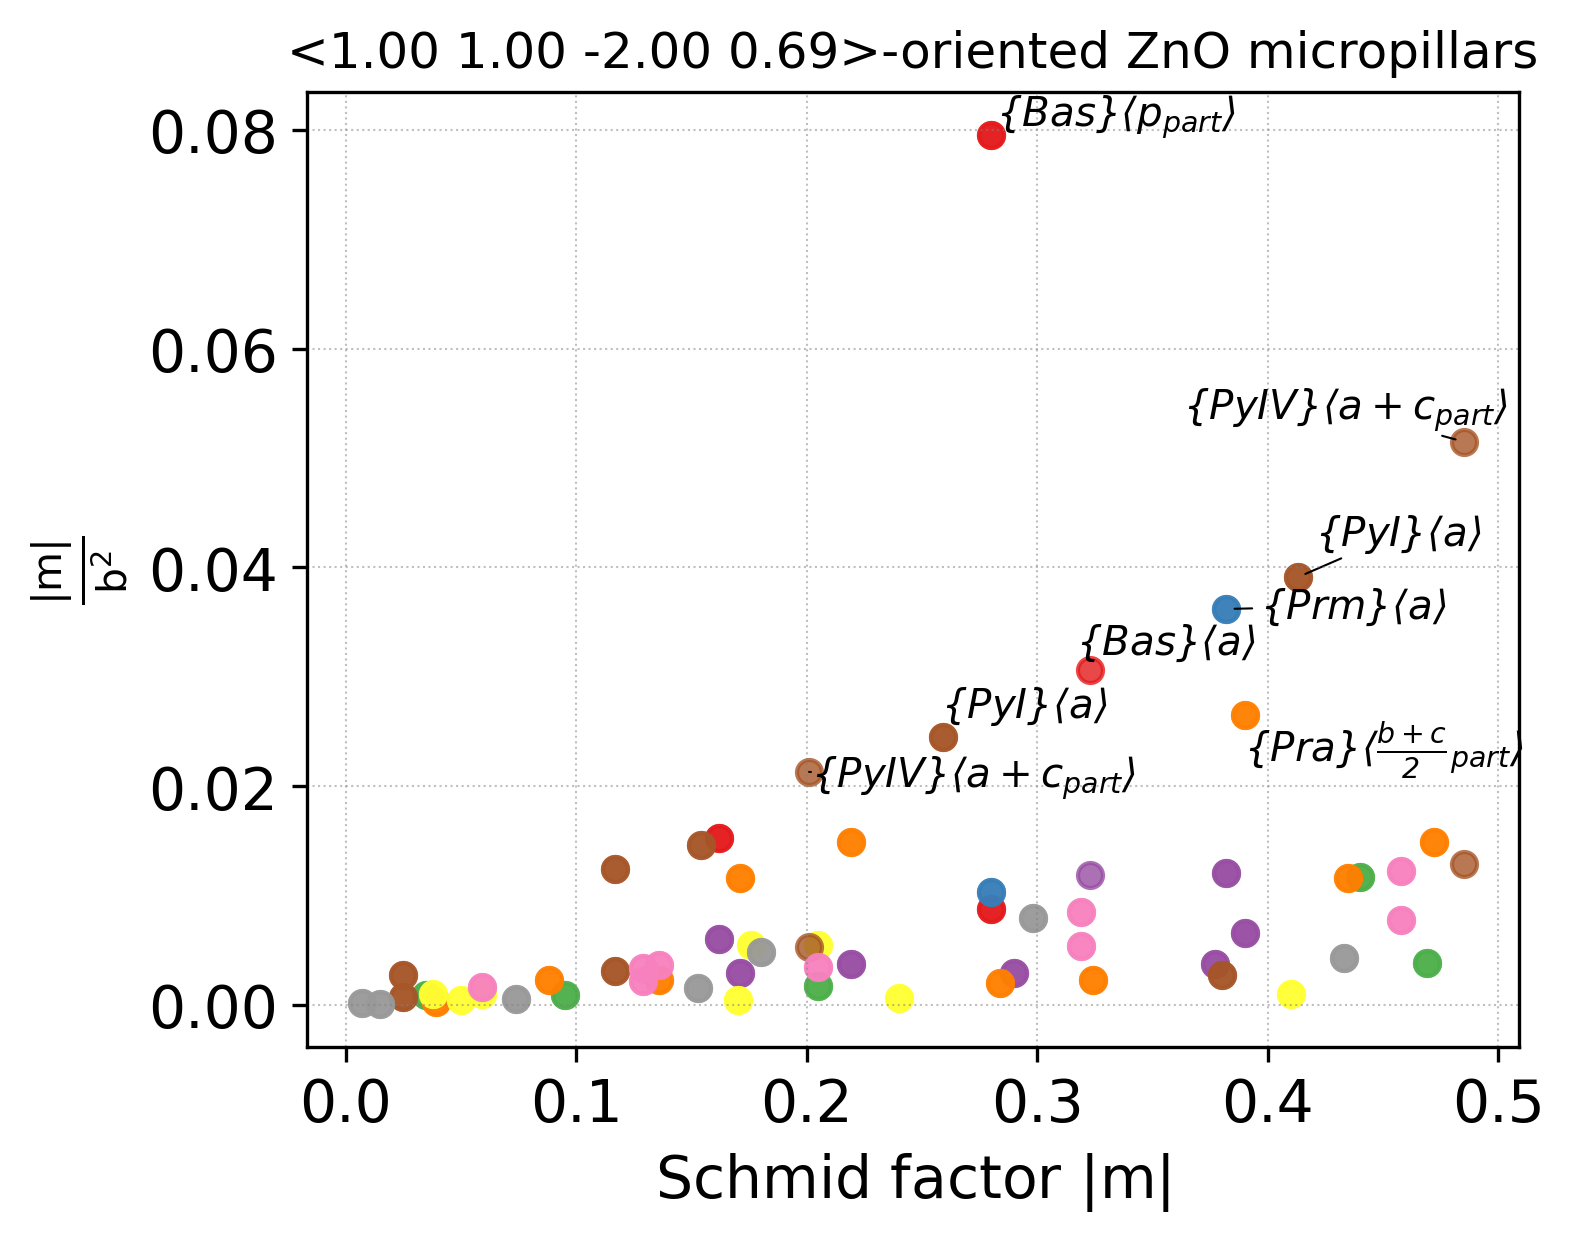

The file beside this chart, header and first rows:
orient	plane_conv_name	i	b_conv_name	j	plane	b	phi(orient_vs_plane)	lambda(orient_vs_b)	Schmid	b_norm	GSF_barrier	GSF_shift	abs(Schmid)	m/b2	m/(b2*GSF)
[1.0, 1.0, -2.0, 0.6864406779661016]	basal	1	a	1	0 0 0 1	-1 2 -1 0	69.9	62.0	0.1616	3.249	1070	0.001	0.162	0.0153	0.000014
[1.0, 1.0, -2.0, 0.6864406779661016]	basal	1	a	2	0 0 0 1	-1 -1 2 0	69.9	159.9	-0.3231	3.249	1070	0.001	0.323	0.0306	0.000029
[1.0, 1.0, -2.0, 0.6864406779661016]	basal	1	a	3	0 0 0 1	-2 1 1 0	69.9	118.0	-0.1616	3.249	1070	0.001	0.162	0.0153	0.000014
[1.0, 1.0, -2.0, 0.6864406779661016]	basal	1	b	1	0 0 0 1	-1 0 1 0	69.9	144.4	-0.2798	5.628	1385	0.001	0.280	0.0088	0.000006
[1.0, 1.0, -2.0, 0.6864406779661016]	basal	1	b	2	0 0 0 1	0 -1 1 0	69.9	144.4	-0.2798	5.628	1385	0.001	0.280	0.0088	0.000006
[1.0, 1.0, -2.0, 0.6864406779661016]	basal	1	p_{part}	1	0 0 0 1	-1 0 1 0	69.9	144.4	-0.2798	1.876	N/A	N/A	0.280	0.0795	N/A
[1.0, 1.0, -2.0, 0.6864406779661016]	basal	1	p_{part}	2	0 0 0 1	0 -1 1 0	69.9	144.4	-0.2798	1.876	N/A	N/A	0.280	0.0795	N/A
[1.0, 1.0, -2.0, 0.6864406779661016]	prismatic_m	1	a	1	-1 0 1 0	-1 2 -1 0	144.4	62.0	-0.3817	3.249	1148	0.001	0.382	0.0362	0.000032
[1.0, 1.0, -2.0, 0.6864406779661016]	prismatic_m	1	c	1	-1 0 1 0	0 0 0 1	144.4	69.9	-0.2798	5.205	2122	0.001	0.280	0.0103	0.000005
[1.0, 1.0, -2.0, 0.6864406779661016]	prismatic_m	1	\frac{a}{3}+c	1	-1 0 1 0	-1 2 -1 1	144.4	54.8	-0.4685	11.05	N/A	N/A	0.469	0.0038	N/A
[1.0, 1.0, -2.0, 0.6864406779661016]	prismatic_m	1	\frac{a}{3}+c	2	-1 0 1 0	-1 2 -1 -1	144.4	75.4	-0.2049	11.05	N/A	N/A	0.205	0.0017	N/A
[1.0, 1.0, -2.0, 0.6864406779661016]	prismatic_m	1	a+c	1	-1 0 1 0	-1 2 -1 3	144.4	57.3	-0.4395	6.136	N/A	N/A	0.440	0.0117	N/A
[1.0, 1.0, -2.0, 0.6864406779661016]	prismatic_m	1	a+c	2	-1 0 1 0	-1 2 -1 -3	144.4	92.5	0.03525	6.136	N/A	N/A	0.035	0.0009	N/A
[1.0, 1.0, -2.0, 0.6864406779661016]	prismatic_m	2	a	3	0 -1 1 0	-2 1 1 0	144.4	118.0	0.3817	3.249	1148	0.001	0.382	0.0362	0.000032
[1.0, 1.0, -2.0, 0.6864406779661016]	prismatic_m	2	c	1	0 -1 1 0	0 0 0 1	144.4	69.9	-0.2798	5.205	2122	0.001	0.280	0.0103	0.000005
[1.0, 1.0, -2.0, 0.6864406779661016]	prismatic_m	2	\frac{a}{3}+c	5	0 -1 1 0	-2 1 1 1	144.4	104.6	0.2049	11.05	N/A	N/A	0.205	0.0017	N/A
[1.0, 1.0, -2.0, 0.6864406779661016]	prismatic_m	2	\frac{a}{3}+c	6	0 -1 1 0	-2 1 1 -1	144.4	125.2	0.4685	11.05	N/A	N/A	0.469	0.0038	N/A
[1.0, 1.0, -2.0, 0.6864406779661016]	prismatic_m	2	a+c	5	0 -1 1 0	-2 1 1 3	144.4	87.5	-0.03525	6.136	N/A	N/A	0.035	0.0009	N/A
[1.0, 1.0, -2.0, 0.6864406779661016]	prismatic_m	2	a+c	6	0 -1 1 0	-2 1 1 -3	144.4	122.7	0.4395	6.136	N/A	N/A	0.440	0.0117	N/A
[1.0, 1.0, -2.0, 0.6864406779661016]	prismatic_a	1	b	1	-1 2 -1 0	-1 0 1 0	62.0	144.4	-0.3817	5.628	2308	0.001	0.382	0.0121	0.000005
[1.0, 1.0, -2.0, 0.6864406779661016]	prismatic_a	1	c	1	-1 2 -1 0	0 0 0 1	62.0	69.9	0.1616	5.205	2303	0.001	0.162	0.0060	0.000003
[1.0, 1.0, -2.0, 0.6864406779661016]	prismatic_a	1	b+c	1	-1 2 -1 0	-1 0 1 1	62.0	111.3	-0.1705	7.666	N/A	N/A	0.171	0.0029	N/A
[1.0, 1.0, -2.0, 0.6864406779661016]	prismatic_a	1	b+c	2	-1 2 -1 0	-1 0 1 -1	62.0	146.2	-0.3899	7.666	N/A	N/A	0.390	0.0066	N/A
[1.0, 1.0, -2.0, 0.6864406779661016]	prismatic_a	1	\frac{b+c}{2}_{part}	1	-1 2 -1 0	-1 0 1 1	62.0	111.3	-0.1705	3.833	N/A	N/A	0.171	0.0116	N/A
[1.0, 1.0, -2.0, 0.6864406779661016]	prismatic_a	1	\frac{b+c}{2}_{part}	2	-1 2 -1 0	-1 0 1 -1	62.0	146.2	-0.3899	3.833	N/A	N/A	0.390	0.0265	N/A
[1.0, 1.0, -2.0, 0.6864406779661016]	prismatic_a	1	\frac{b}{2}+c	1	-1 2 -1 0	-1 0 1 2	62.0	94.8	-0.03941	11.83	N/A	N/A	0.039	0.0003	N/A
[1.0, 1.0, -2.0, 0.6864406779661016]	prismatic_a	1	\frac{b}{2}+c	2	-1 2 -1 0	-1 0 1 -2	62.0	133.6	-0.3237	11.83	N/A	N/A	0.324	0.0023	N/A
[1.0, 1.0, -2.0, 0.6864406779661016]	prismatic_a	1	3 0 -3 2	3	-1 2 -1 0	3 0 -3 2	62.0	29.2	0.4097	19.84	N/A	N/A	0.410	0.0010	N/A
[1.0, 1.0, -2.0, 0.6864406779661016]	prismatic_a	1	3 0 -3 2	4	-1 2 -1 0	3 0 -3 -2	62.0	59.2	0.2401	19.84	N/A	N/A	0.240	0.0006	N/A
[1.0, 1.0, -2.0, 0.6864406779661016]	prismatic_a	2	c	1	-1 -1 2 0	0 0 0 1	159.9	69.9	-0.3231	5.205	2303	0.001	0.323	0.0119	0.000005
[1.0, 1.0, -2.0, 0.6864406779661016]	prismatic_a	2	b+c	5	-1 -1 2 0	-1 1 0 1	159.9	76.5	-0.2194	7.666	N/A	N/A	0.219	0.0037	N/A
[1.0, 1.0, -2.0, 0.6864406779661016]	prismatic_a	2	b+c	6	-1 -1 2 0	-1 1 0 -1	159.9	103.5	0.2194	7.666	N/A	N/A	0.219	0.0037	N/A
[1.0, 1.0, -2.0, 0.6864406779661016]	prismatic_a	2	\frac{b+c}{2}_{part}	5	-1 -1 2 0	-1 1 0 1	159.9	76.5	-0.2194	3.833	N/A	N/A	0.219	0.0149	N/A
[1.0, 1.0, -2.0, 0.6864406779661016]	prismatic_a	2	\frac{b+c}{2}_{part}	6	-1 -1 2 0	-1 1 0 -1	159.9	103.5	0.2194	3.833	N/A	N/A	0.219	0.0149	N/A
[1.0, 1.0, -2.0, 0.6864406779661016]	prismatic_a	2	\frac{b}{2}+c	5	-1 -1 2 0	-1 1 0 2	159.9	72.4	-0.2843	11.83	N/A	N/A	0.284	0.0020	N/A
[1.0, 1.0, -2.0, 0.6864406779661016]	prismatic_a	2	\frac{b}{2}+c	6	-1 -1 2 0	-1 1 0 -2	159.9	107.6	0.2843	11.83	N/A	N/A	0.284	0.0020	N/A
[1.0, 1.0, -2.0, 0.6864406779661016]	prismatic_a	2	3 0 -3 2	1	-1 -1 2 0	3 -3 0 2	159.9	79.6	-0.1696	19.84	N/A	N/A	0.170	0.0004	N/A
[1.0, 1.0, -2.0, 0.6864406779661016]	prismatic_a	2	3 0 -3 2	2	-1 -1 2 0	3 -3 0 -2	159.9	100.4	0.1696	19.84	N/A	N/A	0.170	0.0004	N/A
[1.0, 1.0, -2.0, 0.6864406779661016]	prismatic_a	3	b	2	-2 1 1 0	0 -1 1 0	118.0	144.4	0.3817	5.628	2308	0.001	0.382	0.0121	0.000005
[1.0, 1.0, -2.0, 0.6864406779661016]	prismatic_a	3	c	1	-2 1 1 0	0 0 0 1	118.0	69.9	-0.1616	5.205	2303	0.001	0.162	0.0060	0.000003
[1.0, 1.0, -2.0, 0.6864406779661016]	prismatic_a	3	b+c	3	-2 1 1 0	0 -1 1 1	118.0	111.3	0.1705	7.666	N/A	N/A	0.171	0.0029	N/A
[1.0, 1.0, -2.0, 0.6864406779661016]	prismatic_a	3	b+c	4	-2 1 1 0	0 -1 1 -1	118.0	146.2	0.3899	7.666	N/A	N/A	0.390	0.0066	N/A
[1.0, 1.0, -2.0, 0.6864406779661016]	prismatic_a	3	\frac{b+c}{2}_{part}	3	-2 1 1 0	0 -1 1 1	118.0	111.3	0.1705	3.833	N/A	N/A	0.171	0.0116	N/A
[1.0, 1.0, -2.0, 0.6864406779661016]	prismatic_a	3	\frac{b+c}{2}_{part}	4	-2 1 1 0	0 -1 1 -1	118.0	146.2	0.3899	3.833	N/A	N/A	0.390	0.0265	N/A
[1.0, 1.0, -2.0, 0.6864406779661016]	prismatic_a	3	\frac{b}{2}+c	3	-2 1 1 0	0 -1 1 2	118.0	94.8	0.03941	11.83	N/A	N/A	0.039	0.0003	N/A
[1.0, 1.0, -2.0, 0.6864406779661016]	prismatic_a	3	\frac{b}{2}+c	4	-2 1 1 0	0 -1 1 -2	118.0	133.6	0.3237	11.83	N/A	N/A	0.324	0.0023	N/A
[1.0, 1.0, -2.0, 0.6864406779661016]	prismatic_a	3	3 0 -3 2	5	-2 1 1 0	0 3 -3 2	118.0	29.2	-0.4097	19.84	N/A	N/A	0.410	0.0010	N/A
[1.0, 1.0, -2.0, 0.6864406779661016]	prismatic_a	3	3 0 -3 2	6	-2 1 1 0	0 3 -3 -2	118.0	59.2	-0.2401	19.84	N/A	N/A	0.240	0.0006	N/A
[1.0, 1.0, -2.0, 0.6864406779661016]	pyramidalIV	1	b	1	-1 2 -1 2	-1 0 1 0	54.5	144.4	-0.472	5.628	2626	-0.2	0.472	0.0149	0.000006
[1.0, 1.0, -2.0, 0.6864406779661016]	pyramidalIV	1	a+c	2	-1 2 -1 2	-1 2 -1 -3	54.5	92.5	-0.02517	6.136	1380	0.6	0.025	0.0007	0.000000
[1.0, 1.0, -2.0, 0.6864406779661016]	pyramidalIV	1	a+c_{part}	2	-1 2 -1 2	-1 2 -1 -3	54.5	92.5	-0.02517	3.068	N/A	N/A	0.025	0.0027	N/A
[1.0, 1.0, -2.0, 0.6864406779661016]	pyramidalIV	2	b	1	-1 2 -1 -2	-1 0 1 0	77.5	144.4	-0.1756	5.628	2626	-0.2	0.176	0.0055	0.000002
[1.0, 1.0, -2.0, 0.6864406779661016]	pyramidalIV	2	a+c	1	-1 2 -1 -2	-1 2 -1 3	77.5	57.3	0.1168	6.136	1380	0.6	0.117	0.0031	0.000002
[1.0, 1.0, -2.0, 0.6864406779661016]	pyramidalIV	2	a+c_{part}	1	-1 2 -1 -2	-1 2 -1 3	77.5	57.3	0.1168	3.068	N/A	N/A	0.117	0.0124	N/A
[1.0, 1.0, -2.0, 0.6864406779661016]	pyramidalIV	3	a+c	4	-1 -1 2 2	-1 -1 2 -3	127.9	142.1	0.4847	6.136	1380	0.6	0.485	0.0129	0.000009
[1.0, 1.0, -2.0, 0.6864406779661016]	pyramidalIV	3	a+c_{part}	4	-1 -1 2 2	-1 -1 2 -3	127.9	142.1	0.4847	3.068	N/A	N/A	0.485	0.0515	N/A
[1.0, 1.0, -2.0, 0.6864406779661016]	pyramidalIV	4	a+c	3	-1 -1 2 -2	-1 -1 2 3	168.2	101.8	0.2009	6.136	1380	0.6	0.201	0.0053	0.000004
[1.0, 1.0, -2.0, 0.6864406779661016]	pyramidalIV	4	a+c_{part}	3	-1 -1 2 -2	-1 -1 2 3	168.2	101.8	0.2009	3.068	N/A	N/A	0.201	0.0213	N/A
[1.0, 1.0, -2.0, 0.6864406779661016]	pyramidalIV	5	b	2	-2 1 1 2	0 -1 1 0	102.5	144.4	0.1756	5.628	2626	-0.2	0.176	0.0055	0.000002
[1.0, 1.0, -2.0, 0.6864406779661016]	pyramidalIV	5	a+c	6	-2 1 1 2	-2 1 1 -3	102.5	122.7	0.1168	6.136	1380	0.6	0.117	0.0031	0.000002
... 64 more rows
